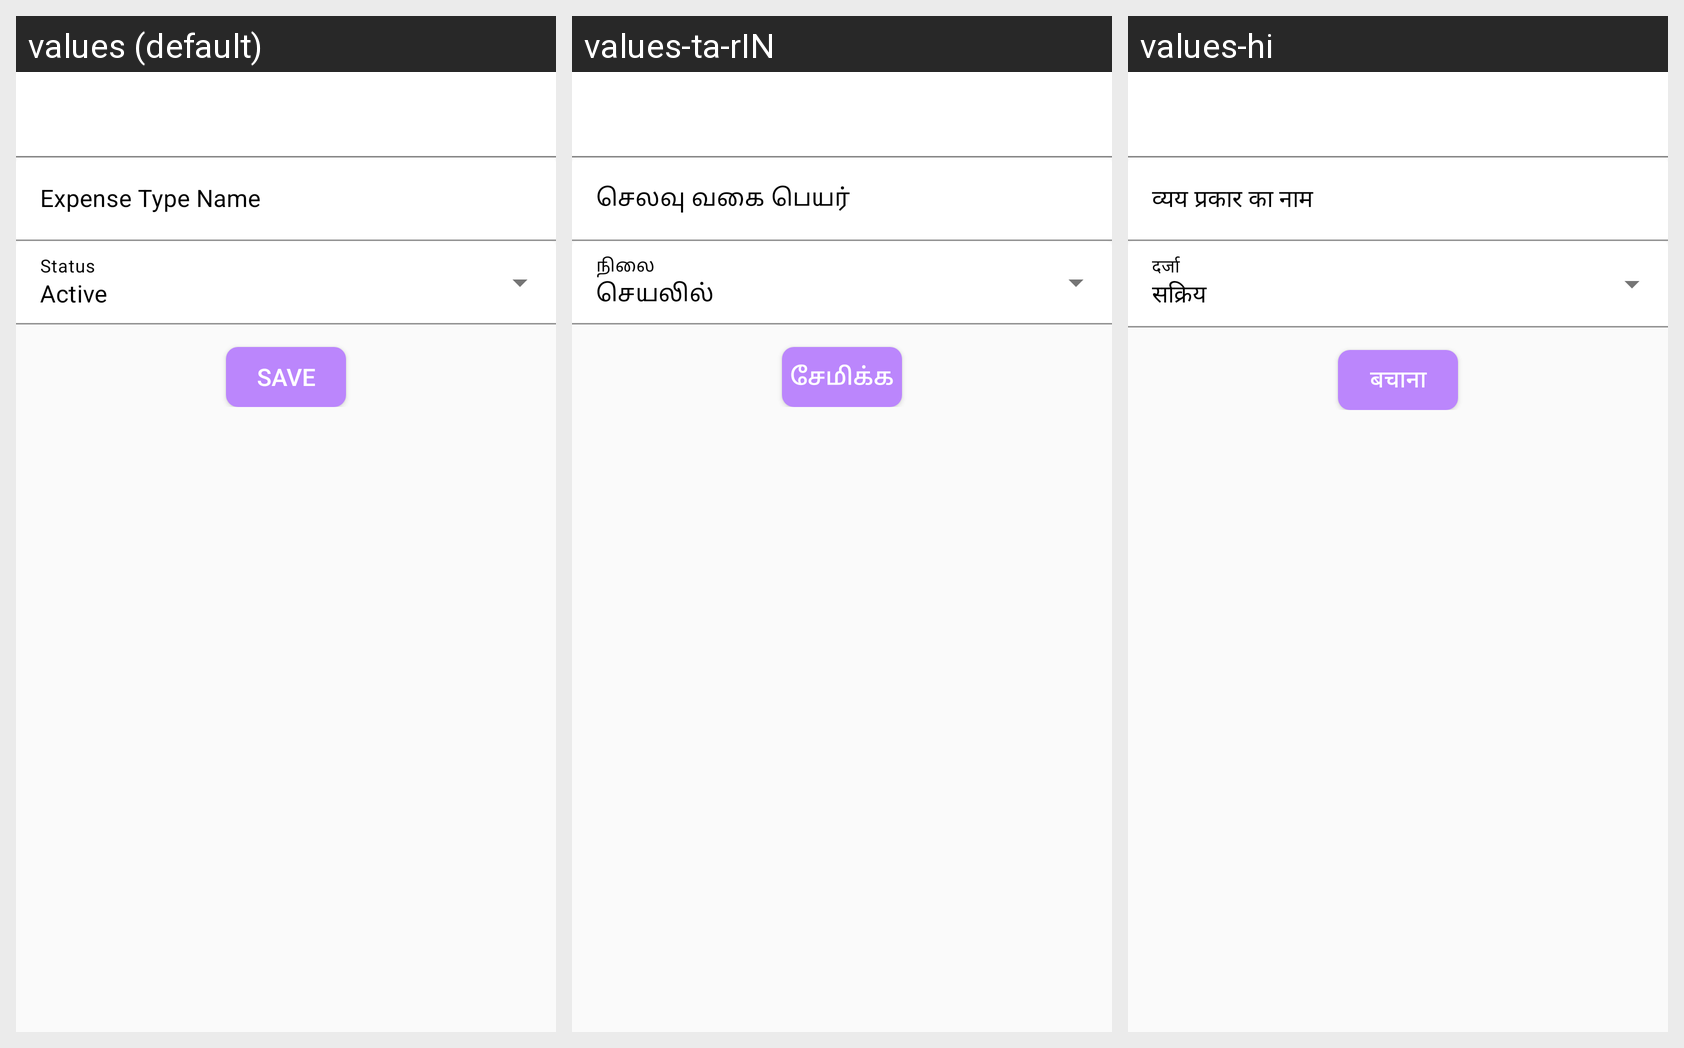

Strings drawn on this Android screen and how each of the app's shown locales translates them:
Android screen res/layout/fragment_add_expense.xml rendered under 3 locales, left to right: values (default), values-ta-rIN, values-hi. Device: Nexus 5 (rendered at 1080×1920; each locale shown at half size, 540×960, under a caption strip naming it); theme Theme.VASOOL_DRIVE.
Strings drawn on this screen, with the default value and each locale's value (text and hints the layout hard-codes, and strings that could not be matched under every locale, appear in the picture but are not listed):

Active
  values: Active
  values-ta-rIN: செயலில்
  values-hi: सक्रिय

save
  values: SAVE
  values-ta-rIN: சேமிக்க
  values-hi: बचाना
